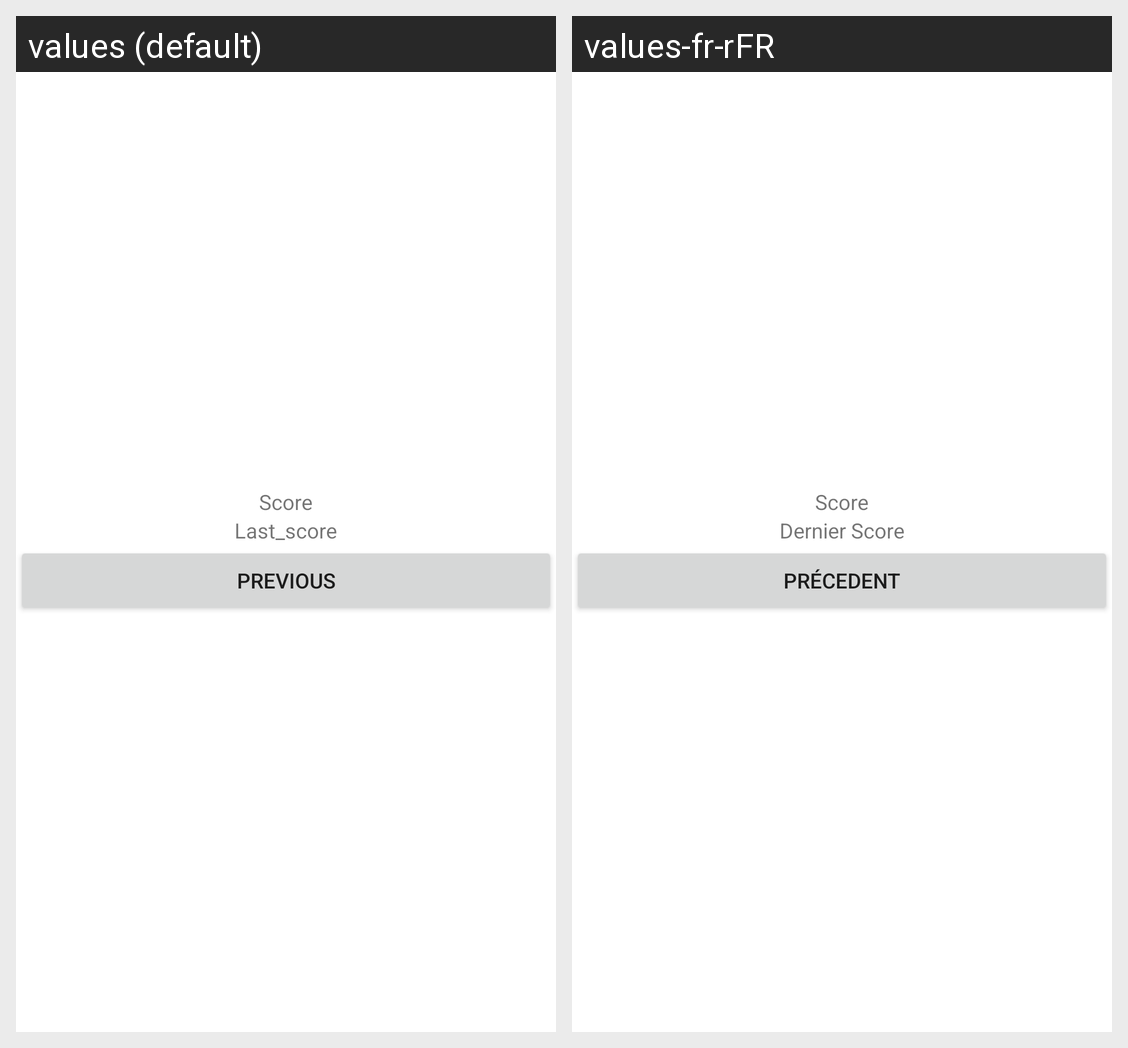

For this localized Android screen grid, give each drawn string resource with its value in every locale shown.
Android screen res/layout/activity_score.xml rendered under 2 locales, left to right: values (default), values-fr-rFR. Device: Nexus 5 (rendered at 1080×1920; each locale shown at half size, 540×960, under a caption strip naming it); theme Theme.ProjetcalculeMental.
Strings drawn on this screen, with the default value and each locale's value (text and hints the layout hard-codes, and strings that could not be matched under every locale, appear in the picture but are not listed):

Score
  values: Score
  values-fr-rFR: Score

Last_score
  values: Last_score
  values-fr-rFR: Dernier Score

previous
  values: Previous
  values-fr-rFR: Précedent
